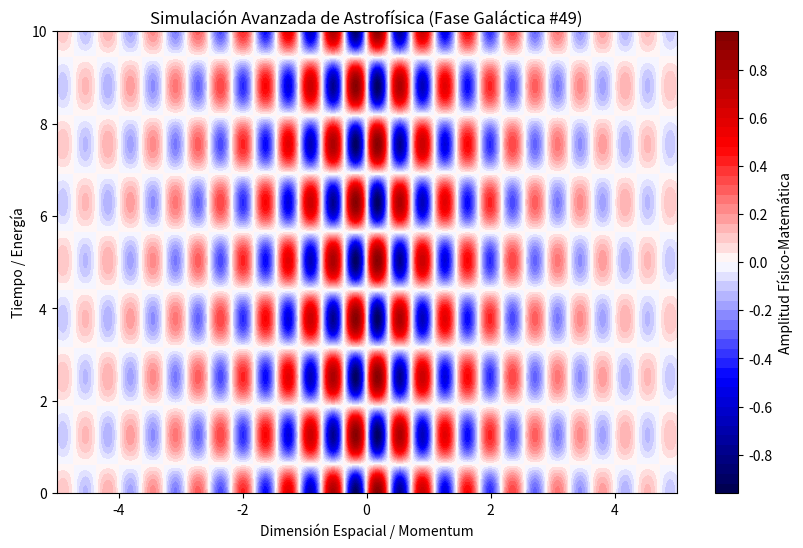

The matplotlib source for this figure:
%matplotlib inline
# Simulación Galáctica: Astrofísica - Variante 49
import numpy as np
import matplotlib.pyplot as plt

# Parámetros Físicos Aleatorios
param_1 = 8.649
param_2 = 2.495
param_3 = 0.442

t = np.linspace(0, 10, 500)
x = np.linspace(-5, 5, 500)
X, T = np.meshgrid(x, t)

# Ecuación Base (Avanzada)
Z = np.sin(X * param_1) * np.cos(T * param_2) * np.exp(-np.abs(X) * param_3)

plt.figure(figsize=(10, 6))
plt.contourf(X, T, Z, 50, cmap='seismic')
plt.colorbar(label='Amplitud Físico-Matemática')
plt.title(r'Simulación Avanzada de Astrofísica (Fase Galáctica #49)')
plt.xlabel('Dimensión Espacial / Momentum')
plt.ylabel('Tiempo / Energía')
plt.show()
